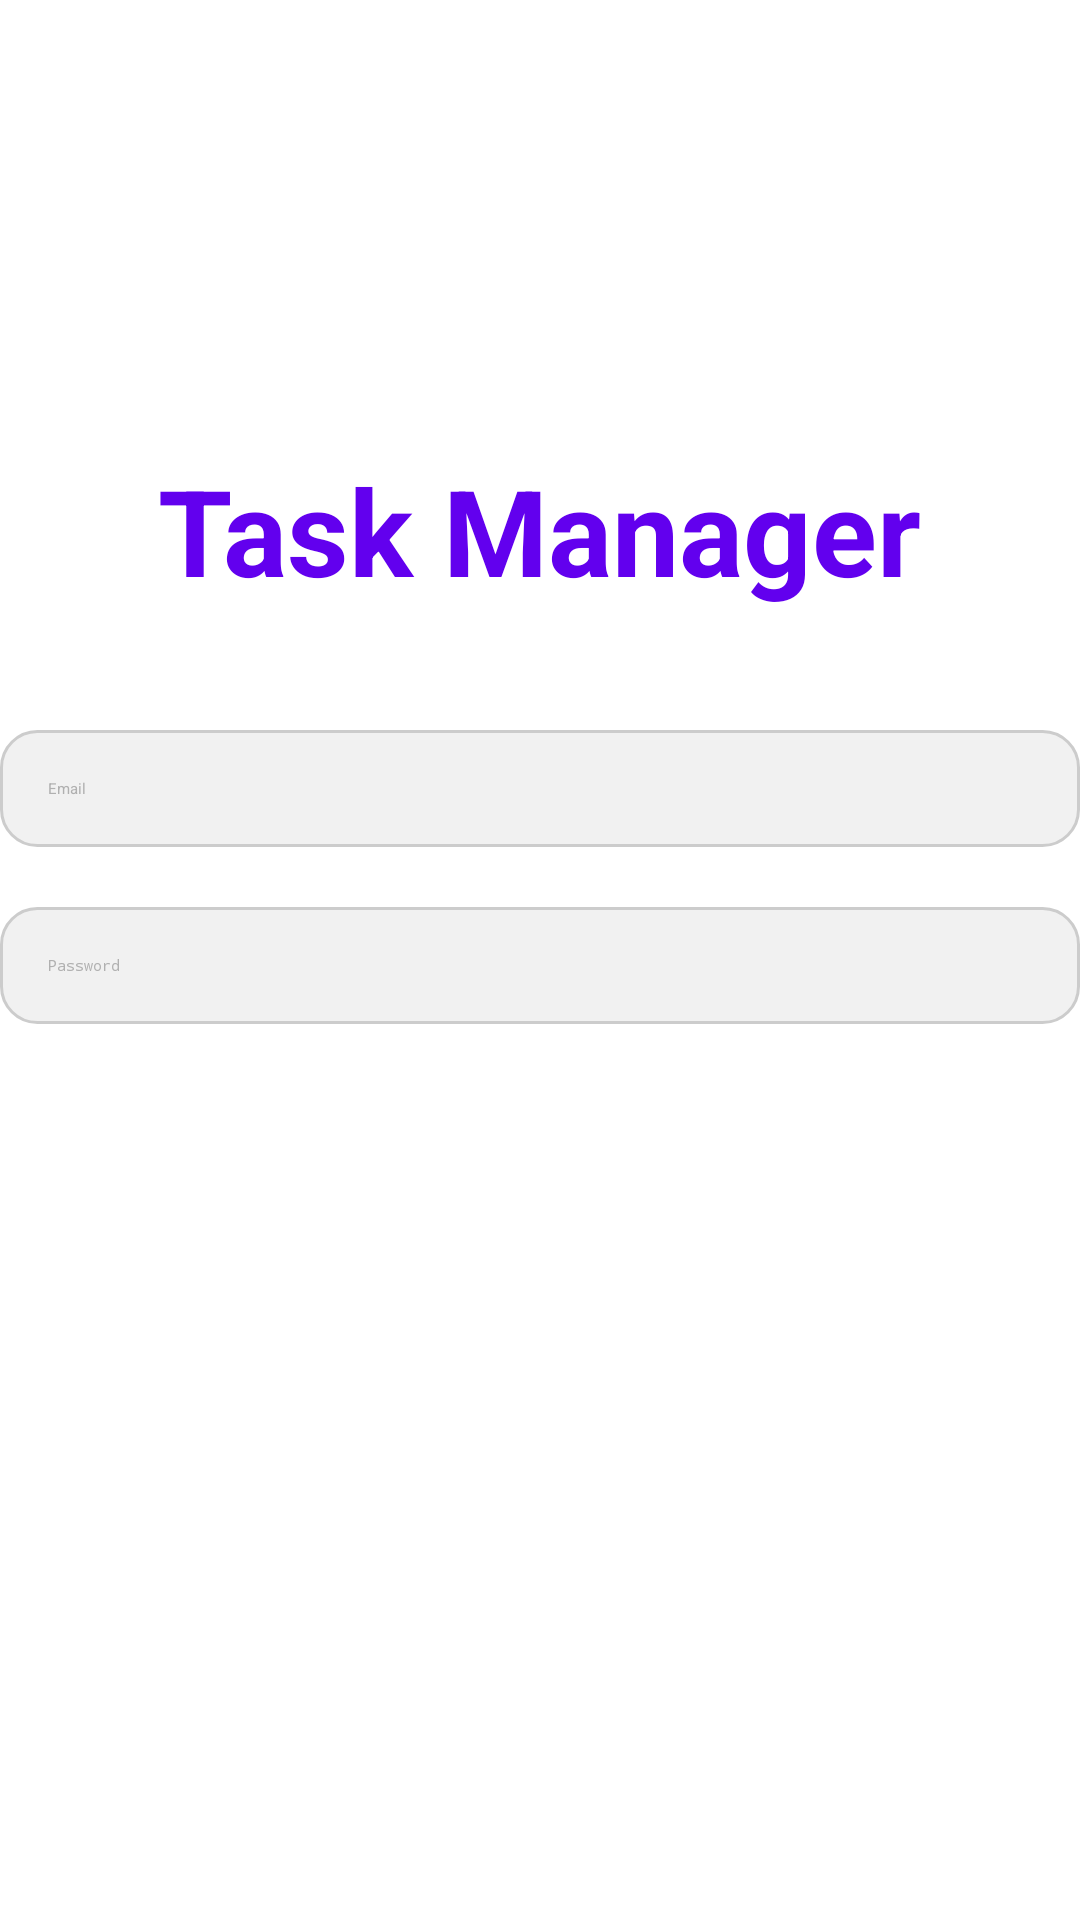

This screen was rendered from an Android layout file. Write that file and the resources it references.
<!-- AndroidManifest.xml: application theme Theme.TaskManager -->
<!-- res/layout/activity_register_login.xml -->
<?xml version="1.0" encoding="utf-8"?>
<androidx.constraintlayout.widget.ConstraintLayout xmlns:android="http://schemas.android.com/apk/res/android"
    xmlns:app="http://schemas.android.com/apk/res-auto"
    xmlns:tools="http://schemas.android.com/tools"
    android:id="@+id/main"
    android:layout_width="match_parent"
    android:layout_height="match_parent"
    tools:context=".RegisterLoginActivity"
    android:background="@color/white">

    
    <TextView
        android:id="@+id/textView"
        android:layout_width="wrap_content"
        android:layout_height="wrap_content"
        android:text="Task Manager"
        android:textColor="#6200EE"
        android:textSize="40sp"
        android:textStyle="bold"
        android:layout_marginTop="150dp"
        app:layout_constraintEnd_toEndOf="parent"
        app:layout_constraintStart_toStartOf="parent"
        app:layout_constraintTop_toTopOf="parent" />

    
    <EditText
        android:id="@+id/editTextEmail"
        android:layout_width="0dp"
        android:layout_height="wrap_content"
        android:layout_marginTop="40dp"
        android:ems="10"
        android:hint="Email"
        android:inputType="textEmailAddress"
        android:background="@drawable/edittext_bg"
        android:padding="16dp"
        app:layout_constraintEnd_toEndOf="parent"
        app:layout_constraintStart_toStartOf="parent"
        app:layout_constraintTop_toBottomOf="@+id/textView"
        android:textColorHint="#B0B0B0" />

    
    <EditText
        android:id="@+id/editTextPassword"
        android:layout_width="0dp"
        android:layout_height="wrap_content"
        android:layout_marginTop="20dp"
        android:ems="10"
        android:hint="Password"
        android:inputType="textPassword"
        android:background="@drawable/edittext_bg"
        android:padding="16dp"
        app:layout_constraintEnd_toEndOf="parent"
        app:layout_constraintStart_toStartOf="parent"
        app:layout_constraintTop_toBottomOf="@+id/editTextEmail"
        android:textColorHint="#B0B0B0" />

    
    <Button
        android:id="@+id/registerButton"
        android:layout_width="0dp"
        android:layout_height="wrap_content"
        android:layout_marginTop="30dp"
        android:text="Register"
        android:textSize="18sp"
        android:textColor="@android:color/white"
        android:backgroundTint="#6200EE"
        android:layout_marginLeft="50dp"
        android:layout_marginRight="50dp"
        app:layout_constraintEnd_toEndOf="parent"
        app:layout_constraintStart_toStartOf="parent"
        app:layout_constraintTop_toBottomOf="@+id/editTextPassword"
        android:layout_marginBottom="20dp"
        android:padding="16dp"
        android:radius="8dp"/>

    
    <Button
        android:id="@+id/loginButton"
        android:layout_width="0dp"
        android:layout_height="wrap_content"
        android:layout_marginTop="20dp"
        android:text="Login"
        android:textSize="18sp"
        android:textColor="@android:color/white"
        android:backgroundTint="#03DAC5"
        android:layout_marginLeft="50dp"
        android:layout_marginRight="50dp"
        app:layout_constraintEnd_toEndOf="parent"
        app:layout_constraintStart_toStartOf="parent"
        app:layout_constraintTop_toBottomOf="@+id/registerButton"
        android:layout_marginBottom="50dp"
        android:padding="16dp"
        android:radius="8dp"/>

</androidx.constraintlayout.widget.ConstraintLayout>
<!-- resources referenced by this layout -->
<resources>
  <color name="white">#FFFFFFFF</color>
  <!-- drawable edittext_bg (drawable) -->
  <shape xmlns:android="http://schemas.android.com/apk/res/android">
      <solid android:color="#F1F1F1"/>
      <corners android:radius="12dp"/>
      <stroke android:color="#CCCCCC" android:width="1dp"/>
  </shape>
  <style name="Theme.TaskManager" parent="Base.Theme.TaskManager">
      
      <item name="android:navigationBarColor">@android:color/transparent</item>
      <item name="android:statusBarColor">@android:color/transparent</item>
      <item name="android:windowLightStatusBar">?attr/isLightTheme</item>
    </style>
</resources>
